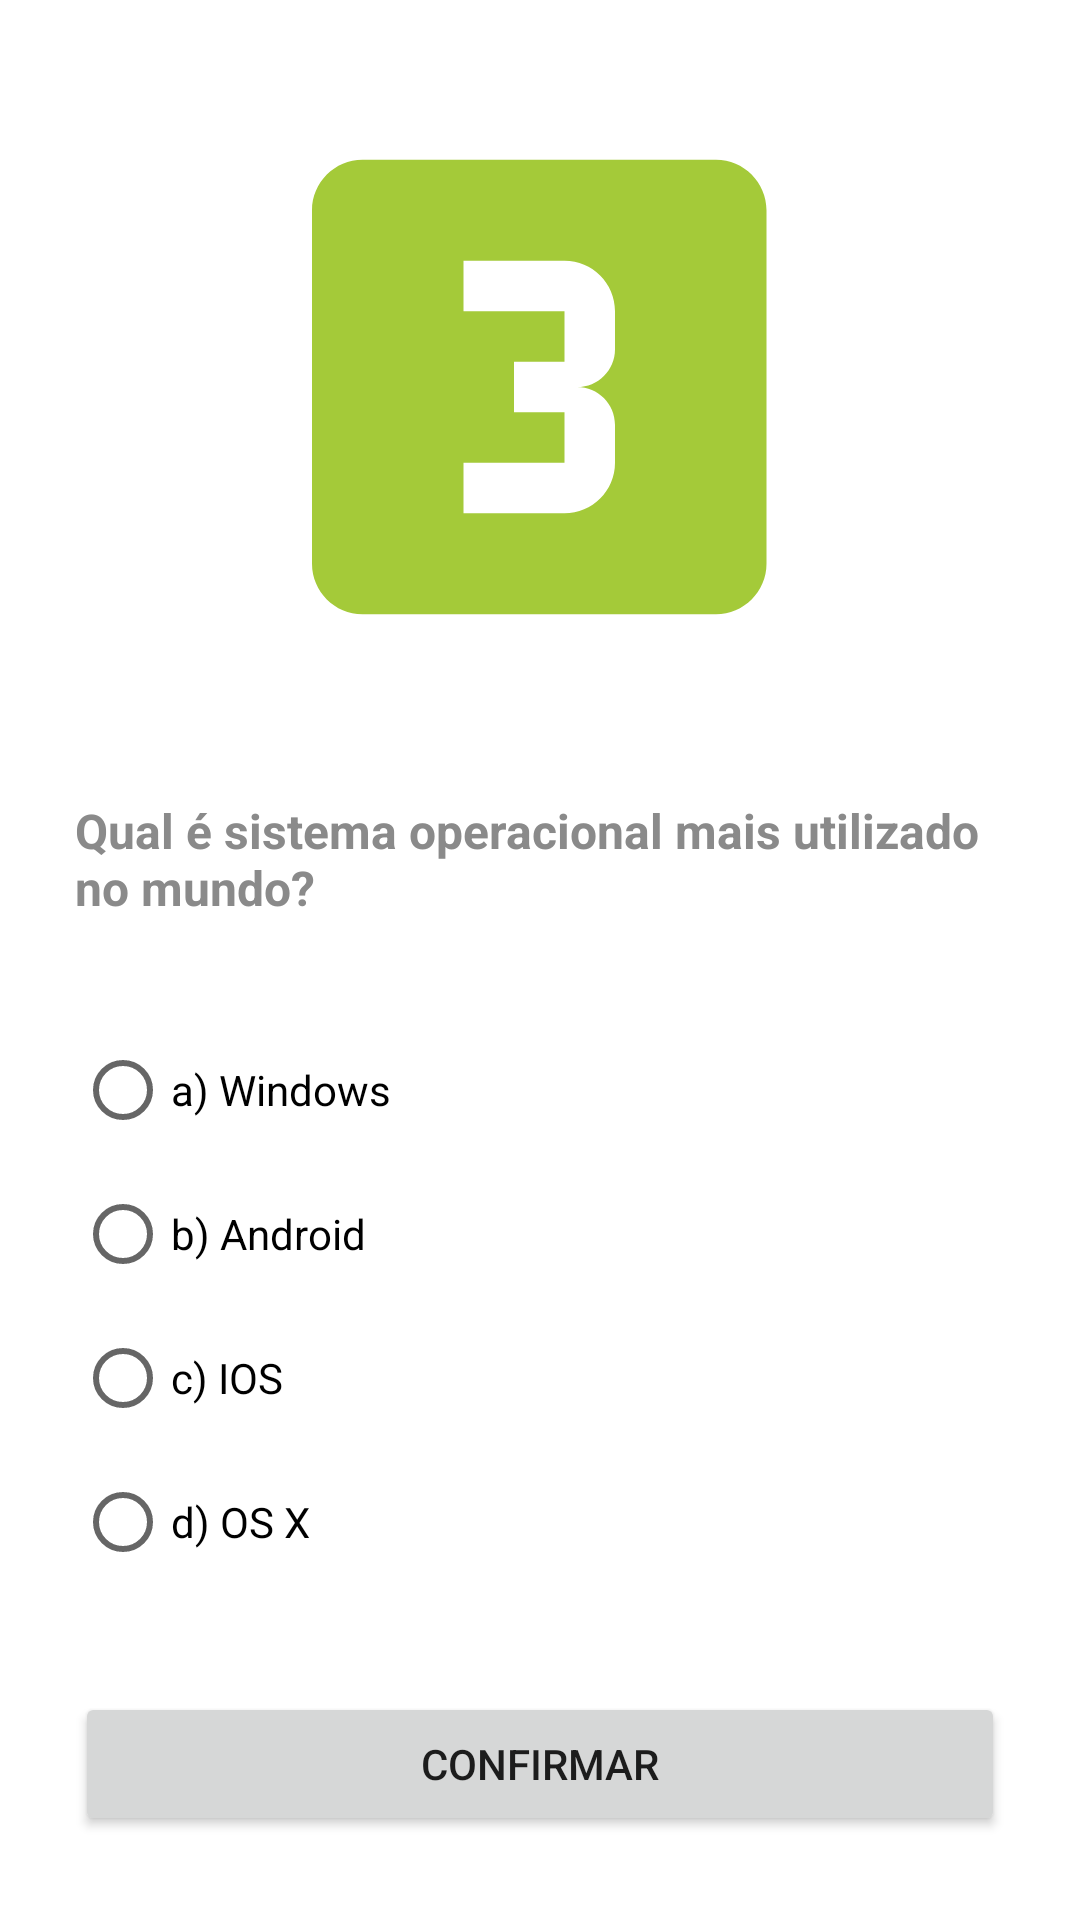

Write the Android layout XML for this screen, with the resource values it uses.
<!-- AndroidManifest.xml: application theme Theme.Exercicio01_navigation -->
<!-- res/layout/fragment_questao_c.xml -->
<?xml version="1.0" encoding="utf-8"?>
<layout xmlns:android="http://schemas.android.com/apk/res/android"
    xmlns:tools="http://schemas.android.com/tools"
    xmlns:app="http://schemas.android.com/apk/res-auto">

<androidx.constraintlayout.widget.ConstraintLayout
    android:layout_width="match_parent"
    android:layout_height="match_parent"
    tools:context=".questaoCFragment">

    <ImageView
        android:id="@+id/imageQuestionC"
        android:layout_width="244dp"
        android:layout_height="202dp"
        android:layout_marginTop="28dp"
        android:src="@drawable/ic_baseline_looks_3_24"
        app:layout_constraintEnd_toEndOf="parent"
        app:layout_constraintHorizontal_bias="0.497"
        app:layout_constraintStart_toStartOf="parent"
        app:layout_constraintTop_toTopOf="parent" />

    <TextView
        android:id="@+id/txtQuestionC"
        android:layout_width="0dp"
        android:layout_height="wrap_content"
        android:layout_marginStart="25dp"
        android:layout_marginTop="36dp"
        android:layout_marginEnd="25dp"
        android:text="@string/Questao3"
        android:textAlignment="textStart"
        android:textColor="#8A8A8A"
        android:textSize="16sp"
        android:textStyle="bold"
        app:layout_constraintEnd_toEndOf="parent"
        app:layout_constraintHorizontal_bias="0.0"
        app:layout_constraintStart_toStartOf="parent"
        app:layout_constraintTop_toBottomOf="@+id/imageQuestionC" />

    <Button
        android:id="@+id/btnConfirm"
        android:layout_width="0dp"
        android:layout_height="wrap_content"
        android:layout_marginStart="25dp"
        android:layout_marginEnd="25dp"
        android:layout_marginBottom="28dp"
        android:text="@string/buttonConfirmar"
        app:layout_constraintBottom_toBottomOf="parent"
        app:layout_constraintEnd_toEndOf="parent"
        app:layout_constraintHorizontal_bias="0.0"
        app:layout_constraintStart_toStartOf="parent" />

    <RadioGroup
        android:id="@+id/radioGroup"
        android:layout_width="0dp"
        android:layout_height="wrap_content"
        android:layout_marginStart="25dp"
        android:layout_marginEnd="25dp"
        app:layout_constraintBottom_toTopOf="@+id/btnConfirm"
        app:layout_constraintEnd_toEndOf="parent"
        app:layout_constraintStart_toStartOf="parent"
        app:layout_constraintTop_toBottomOf="@+id/txtQuestionC">

        <RadioButton
            android:id="@+id/rdQuestionCOptionA"
            android:layout_width="match_parent"
            android:layout_height="wrap_content"
            android:text="@string/Questao3_LetraA" />

        <RadioButton
            android:id="@+id/rdQuestionCOptionB"
            android:layout_width="match_parent"
            android:layout_height="wrap_content"
            android:text="@string/Questao3_LetraB" />

        <RadioButton
            android:id="@+id/rdQuestionCOptionC"
            android:layout_width="match_parent"
            android:layout_height="wrap_content"
            android:text="@string/Questao3_LetraC" />

        <RadioButton
            android:id="@+id/rdQuestionCOptionD"
            android:layout_width="match_parent"
            android:layout_height="wrap_content"
            android:text="@string/Questao3_LetraD" />
    </RadioGroup>

</androidx.constraintlayout.widget.ConstraintLayout>
</layout>
<!-- resources referenced by this layout -->
<resources>
  <!-- drawable ic_baseline_looks_3_24 (drawable) -->
  <vector android:height="24dp" android:tint="#A4CA39"
      android:viewportHeight="24" android:viewportWidth="24"
      android:width="24dp" xmlns:android="http://schemas.android.com/apk/res/android">
      <path android:fillColor="@android:color/white" android:pathData="M19.01,3h-14c-1.1,0 -2,0.9 -2,2v14c0,1.1 0.9,2 2,2h14c1.1,0 2,-0.9 2,-2L21.01,5c0,-1.1 -0.9,-2 -2,-2zM15.01,10.5c0,0.83 -0.67,1.5 -1.5,1.5 0.83,0 1.5,0.67 1.5,1.5L15.01,15c0,1.11 -0.9,2 -2,2h-4v-2h4v-2h-2v-2h2L13.01,9h-4L9.01,7h4c1.1,0 2,0.89 2,2v1.5z"/>
  </vector>
  <string name="Questao3">Qual é sistema operacional mais utilizado no mundo? </string>
  <string name="Questao3_LetraA">a) Windows </string>
  <string name="Questao3_LetraB">b) Android</string>
  <string name="Questao3_LetraC">c) IOS </string>
  <string name="Questao3_LetraD">d) OS X</string>
  <string name="buttonConfirmar">CONFIRMAR</string>
  <style name="Theme.Exercicio01_navigation" parent="Theme.MaterialComponents.DayNight.DarkActionBar">
          
          <item name="colorPrimary">@color/purple_500</item>
          <item name="colorPrimaryVariant">@color/purple_700</item>
          <item name="colorOnPrimary">@color/white</item>
          
          <item name="colorSecondary">@color/teal_200</item>
          <item name="colorSecondaryVariant">@color/teal_700</item>
          <item name="colorOnSecondary">@color/black</item>
          
          <item name="android:statusBarColor" tools:targetApi="l">?attr/colorPrimaryVariant</item>
          
      </style>
  <!-- not gathered from this repository: default colours our renderer supplied (Android Studio template values) -->
  <color name="purple_500">#FF6200EE</color>
  <color name="purple_700">#FF3700B3</color>
  <color name="teal_200">#FF03DAC5</color>
  <color name="teal_700">#FF018786</color>
  <color name="black">#FF000000</color>
  <color name="white">#FFFFFFFF</color>
</resources>
